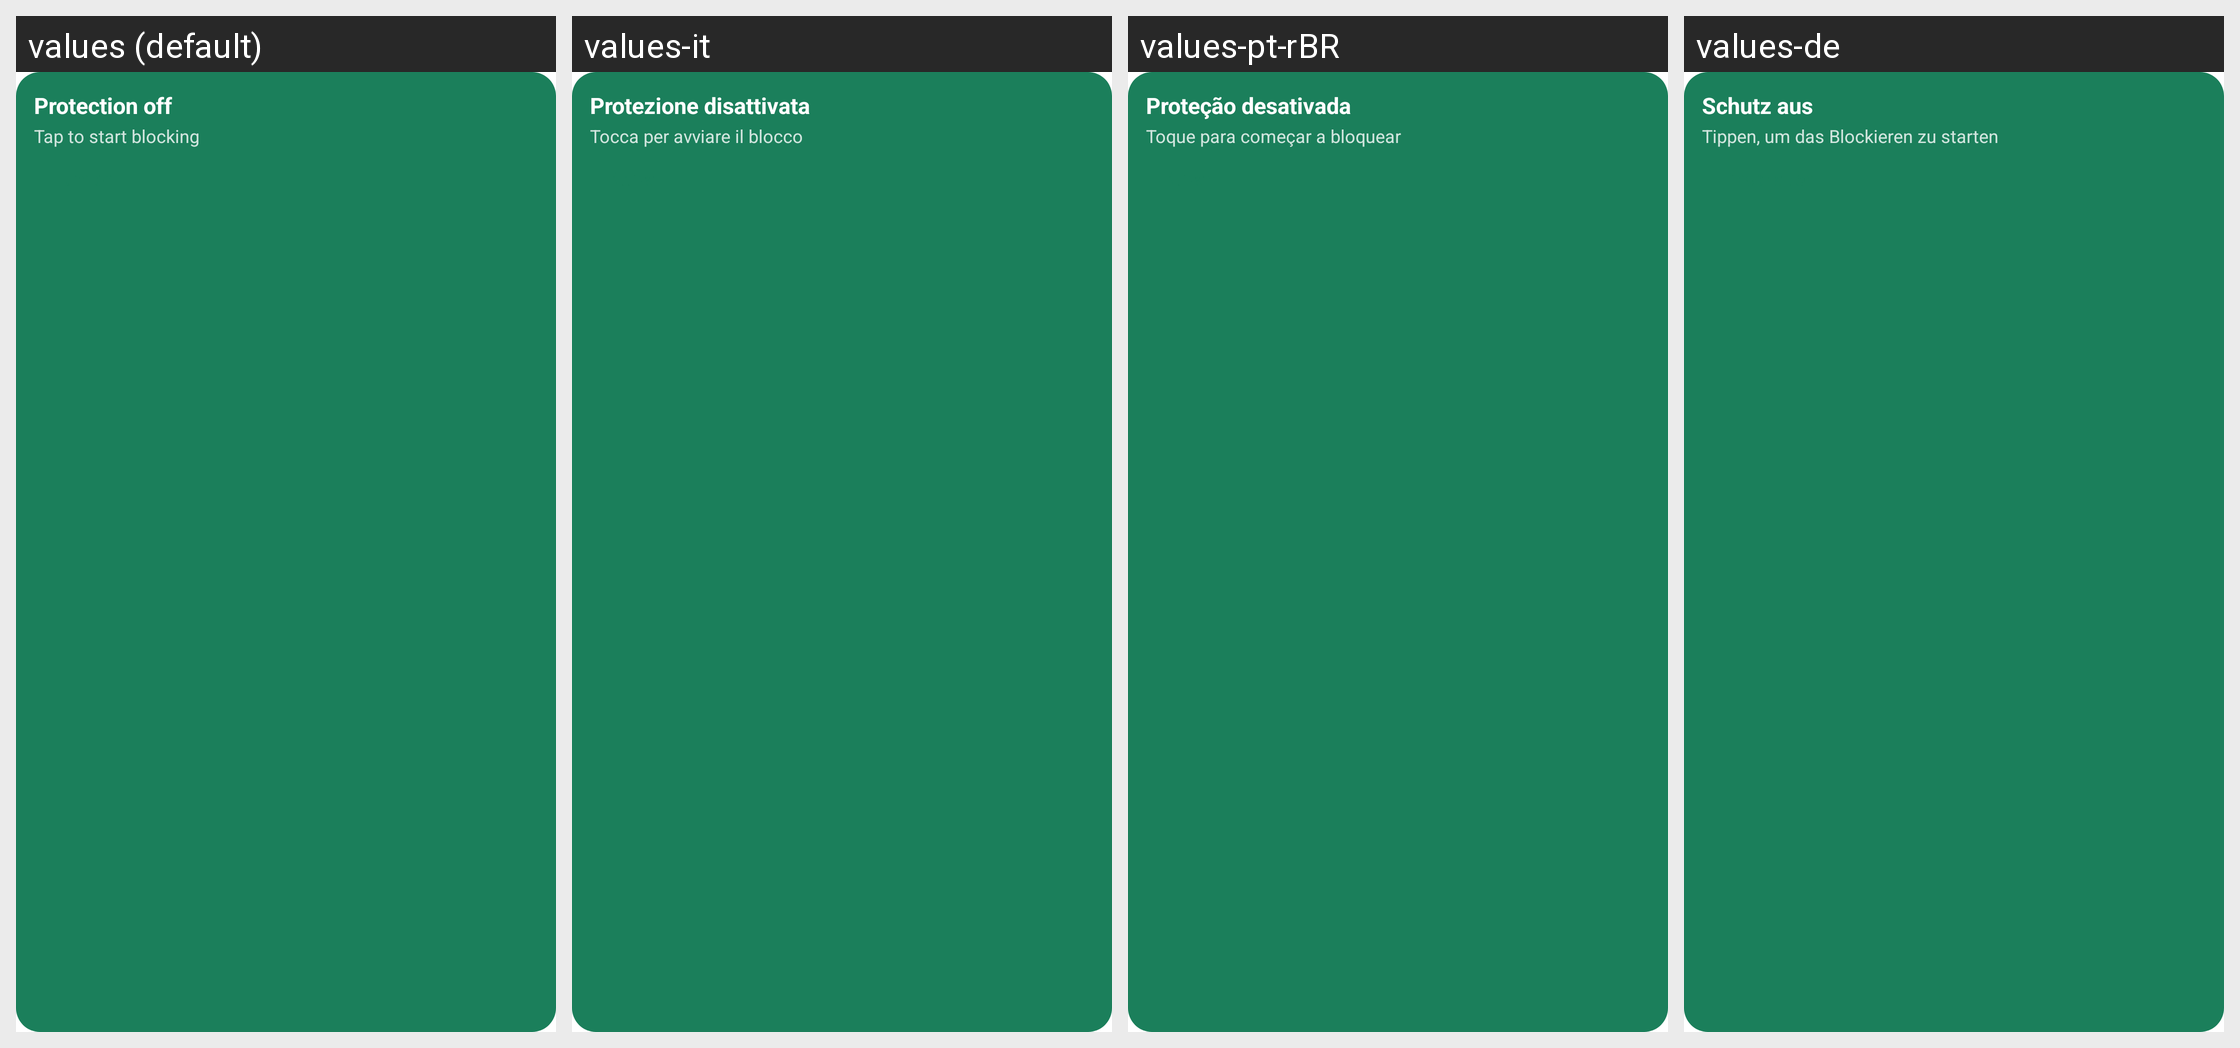

Strings drawn on this Android screen and how each of the app's shown locales translates them:
Android screen res/layout/widget_bbdns.xml rendered under 4 locales, left to right: values (default), values-it, values-pt-rBR, values-de. Device: Nexus 5 (rendered at 1080×1920; each locale shown at half size, 540×960, under a caption strip naming it); theme Theme.SplashScreen.
Other locales in the repository, not shown: values-es, values-fr, values-zh-rCN.
Strings drawn on this screen, with the default value and each locale's value (text and hints the layout hard-codes, and strings that could not be matched under every locale, appear in the picture but are not listed):

widget_status_off
  values: Protection off
  values-it: Protezione disattivata
  values-pt-rBR: Proteção desativada
  values-de: Schutz aus

widget_off_hint
  values: Tap to start blocking
  values-it: Tocca per avviare il blocco
  values-pt-rBR: Toque para começar a bloquear
  values-de: Tippen, um das Blockieren zu starten
